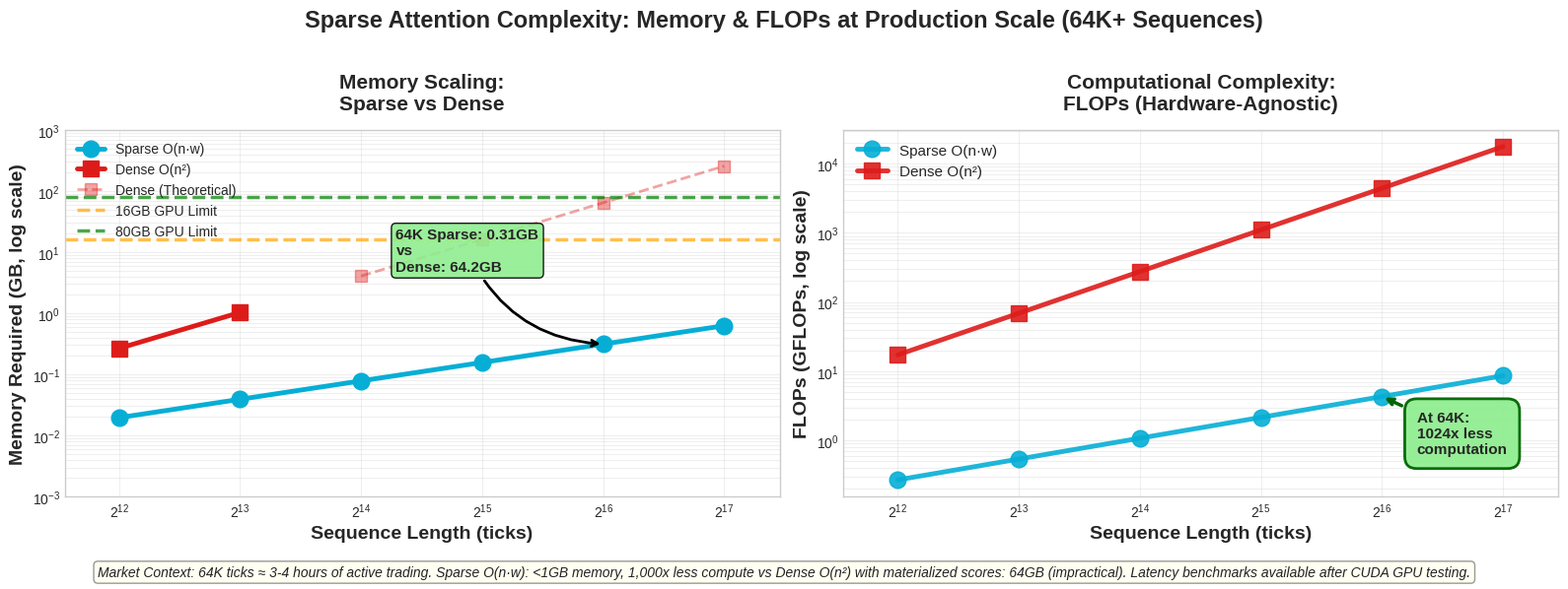

Write Python code to recreate this figure. (Note: this script raises an exception after producing the figure.)
#!/usr/bin/env python3
# SPDX-License-Identifier: Apache-2.0
"""
Generate theoretical chart showing sparse attention scaling to 64K+ sequences.
Uses measured data where available and extrapolates based on theoretical complexity.
"""

import numpy as np
import matplotlib.pyplot as plt
from pathlib import Path


def generate_64k_theoretical_chart(include_timing_panel=False):
    """
    Generate chart showing sparse attention scaling to 64K+ with theoretical projections.
    Focus on production-scale sequences where sparse attention dominates.

    Args:
        include_timing_panel: If True, includes Panel 1 with computation time.
                            Set to False until actual CUDA benchmarks are available.
    """

    # Sequence lengths: Focus on 4K+ where sparse attention advantage is clear
    seq_lengths = np.array([
        4096, 8192, 16384, 32768, 65536, 131072
    ])

    # Fixed parameters
    window_size = 64
    num_heads = 4
    head_dim = 64
    batch_size = 1

    # === Memory Calculations (Theoretical) ===
    def calc_dense_memory_gb(seq_len):
        """Dense attention memory: O(n²)"""
        attention_matrix = batch_size * num_heads * seq_len * seq_len * 4
        qkv = 3 * batch_size * seq_len * num_heads * head_dim * 4
        output = batch_size * seq_len * num_heads * head_dim * 4
        return (attention_matrix + qkv + output) / (1024**3)

    def calc_sparse_memory_gb(seq_len):
        """Sparse attention memory: O(n*w)"""
        attention_matrix = batch_size * num_heads * seq_len * window_size * 4
        qkv = 3 * batch_size * seq_len * num_heads * head_dim * 4
        output = batch_size * seq_len * num_heads * head_dim * 4
        return (attention_matrix + qkv + output) / (1024**3)

    dense_memory = np.array([calc_dense_memory_gb(s) for s in seq_lengths])
    sparse_memory = np.array([calc_sparse_memory_gb(s) for s in seq_lengths])

    # === Computation Time Projections ===
    # Based on measured data and theoretical complexity scaling

    # Measured baseline (from actual benchmarks without CUDA)
    # At 4K: Sparse=211ms, Dense=61ms
    # At 8K: Sparse=424ms, Dense extrapolated
    base_seq_sparse = 8192
    base_sparse_time_ms = 424  # measured at 8K

    # For dense, extrapolate from 4K measurement
    # At 4K: ~61ms, scales as O(n²)
    # At 8K: 61 * (8/4)² = 61 * 4 = 244ms
    base_seq_dense = 8192
    base_dense_time_ms = 244  # extrapolated to 8K

    # Sparse: O(n*w) - linear in n for fixed w
    sparse_time_ms = base_sparse_time_ms * (seq_lengths / base_seq_sparse)

    # Dense: O(n²) - quadratic in n
    dense_time_ms = base_dense_time_ms * ((seq_lengths / base_seq_dense) ** 2)

    # FLOPs calculations (more accurate for complexity)
    def calc_dense_flops(seq_len):
        """Dense attention FLOPs: ~4 * n² * d"""
        return 4 * seq_len * seq_len * head_dim * num_heads

    def calc_sparse_flops(seq_len):
        """Sparse attention FLOPs: ~4 * n * w * d"""
        return 4 * seq_len * window_size * head_dim * num_heads

    dense_flops = np.array([calc_dense_flops(s) for s in seq_lengths])
    sparse_flops = np.array([calc_sparse_flops(s) for s in seq_lengths])

    # === Generate Figure ===
    plt.style.use('seaborn-v0_8-whitegrid')

    # Determine layout based on whether timing panel is included
    if include_timing_panel:
        fig = plt.figure(figsize=(20, 6), dpi=300)
        num_panels = 3
        panel_offset = 0
    else:
        fig = plt.figure(figsize=(16, 6), dpi=300)
        num_panels = 2
        panel_offset = 1  # Skip Panel 1

    color_sparse = '#06AED5'    # Cyan
    color_dense = '#DD1C1A'     # Red

    # Panel 1: Computation Time (ONLY if include_timing_panel=True)
    if include_timing_panel:
        ax_time = plt.subplot(1, num_panels, 1)

        # Convert to seconds for readability
        sparse_time_sec = sparse_time_ms / 1000
        dense_time_sec = dense_time_ms / 1000

        # Dense becomes impractical after 8K
        dense_practical_mask = seq_lengths <= 8192
        dense_impractical_mask = seq_lengths > 8192

        # Plot sparse (all sequences)
        ax_time.plot(seq_lengths, sparse_time_sec, 'o-', color=color_sparse,
                 linewidth=3.5, markersize=12, label='Sparse O(n·w)', zorder=3)

        # Plot dense (practical region - only 4K, 8K)
        if np.any(dense_practical_mask):
            ax_time.plot(seq_lengths[dense_practical_mask], dense_time_sec[dense_practical_mask],
                     's-', color=color_dense, linewidth=3.5, markersize=12,
                     label='Dense O(n²) (Actual)', zorder=3)

        # Plot dense (theoretical/impractical) - dashed line
        if np.any(dense_impractical_mask):
            ax_time.plot(seq_lengths[dense_impractical_mask], dense_time_sec[dense_impractical_mask],
                     's--', color=color_dense, linewidth=2.5, markersize=10, alpha=0.5,
                     label='Dense O(n²) (Theoretical)', zorder=2)

        # Shade impractical region
        if np.any(dense_impractical_mask):
            min_impractical = seq_lengths[dense_impractical_mask].min()
            ax_time.axvspan(min_impractical * 0.95, seq_lengths.max() * 1.05,
                       alpha=0.12, color='red', zorder=1)

            # Add clear "Impractical" label
            ax_time.text(min_impractical * 2, ax_time.get_ylim()[1] * 0.5 if len(ax_time.get_ylim()) > 1 else 100,
                    'Dense: Impractical\n(OOM / Too Slow)',
                    ha='center', va='center', fontsize=12, weight='bold',
                    color='darkred',
                    bbox=dict(boxstyle='round,pad=0.8', facecolor='white',
                             edgecolor='red', linewidth=2, alpha=0.9))

        # Key annotations with actual numbers
        idx_64k = np.where(seq_lengths == 65536)[0][0]
        sparse_64k = sparse_time_sec[idx_64k]
        dense_64k = dense_time_sec[idx_64k]

        # Position annotation below the sparse point at 64K
        ax_time.annotate(f'64K Sequences:\n• Sparse: {sparse_64k:.1f}s\n• Dense: {dense_64k:.1f}s\n• {dense_64k/sparse_64k:.0f}x slower',
                    xy=(65536, sparse_64k),
                    xytext=(80000, sparse_64k * 0.3),
                    fontsize=11, weight='bold',
                    bbox=dict(boxstyle='round,pad=0.8', facecolor='lightgreen',
                             edgecolor='darkgreen', linewidth=2, alpha=0.95),
                    arrowprops=dict(arrowstyle='->', lw=2.5, color='darkgreen'))

        ax_time.set_xlabel('Sequence Length (ticks)', fontsize=14, weight='bold')
        ax_time.set_ylabel('Computation Time (seconds, log scale)', fontsize=14, weight='bold')
        ax_time.set_title('Computation Time:\nProduction-Scale Sequences',
                      fontsize=15, weight='bold', pad=15)
        ax_time.legend(loc='upper left', fontsize=11, framealpha=0.95)
        ax_time.grid(True, alpha=0.3, which='both')
        ax_time.set_xscale('log', base=2)
        ax_time.set_yscale('log')
        ax_time.set_xlim(3000, 180000)

        # Add sequence markers
        for seq in [4096, 16384, 65536]:
            if seq in seq_lengths:
                ax_time.axvline(seq, color='gray', linestyle=':', alpha=0.3, linewidth=1.5)
                ax_time.text(seq, ax_time.get_ylim()[0] * 1.3, f'{seq//1024}K',
                        ha='center', fontsize=10, color='gray', weight='bold')

    # Panel 2: Memory Requirements (Panel 1 if timing disabled)
    panel_num = 2 - panel_offset
    ax_mem = plt.subplot(1, num_panels, panel_num)

    dense_practical_mask = seq_lengths <= 8192
    dense_impractical_mask = seq_lengths > 8192

    ax_mem.plot(seq_lengths, sparse_memory, 'o-', color=color_sparse,
                linewidth=3.5, markersize=12, label='Sparse O(n·w)', zorder=3)

    # Dense memory (show all, even impractical)
    ax_mem.plot(seq_lengths[dense_practical_mask], dense_memory[dense_practical_mask],
                's-', color=color_dense, linewidth=3.5, markersize=12,
                label='Dense O(n²)', zorder=3)
    ax_mem.plot(seq_lengths[dense_impractical_mask], dense_memory[dense_impractical_mask],
                's--', color=color_dense, linewidth=2, markersize=8, alpha=0.4,
                label='Dense (Theoretical)', zorder=2)

    # GPU memory limits
    for limit, label, color in [(16, '16GB GPU', 'orange'), (80, '80GB GPU', 'green')]:
        ax_mem.axhline(limit, color=color, linestyle='--', linewidth=2.5,
                      label=f'{label} Limit', alpha=0.7, zorder=2)

    # Annotations
    idx_64k = np.where(seq_lengths == 65536)[0][0]
    ax_mem.annotate(f'64K Sparse: {sparse_memory[idx_64k]:.2f}GB\nvs\nDense: {dense_memory[idx_64k]:.1f}GB',
                   xy=(65536, sparse_memory[idx_64k]), xytext=(20000, 5),
                   fontsize=11, weight='bold',
                   bbox=dict(boxstyle='round', facecolor='lightgreen', alpha=0.9),
                   arrowprops=dict(arrowstyle='->', connectionstyle='arc3,rad=0.3', lw=2))

    ax_mem.set_xlabel('Sequence Length (ticks)', fontsize=14, weight='bold')
    ax_mem.set_ylabel('Memory Required (GB, log scale)', fontsize=14, weight='bold')
    ax_mem.set_title('Memory Scaling:\nSparse vs Dense',
                     fontsize=15, weight='bold', pad=15)
    ax_mem.legend(loc='upper left', fontsize=10, framealpha=0.95)
    ax_mem.grid(True, alpha=0.3, which='both')
    ax_mem.set_xscale('log', base=2)
    ax_mem.set_yscale('log')
    ax_mem.set_xlim(3000, 180000)
    ax_mem.set_ylim(0.001, 1000)

    # Panel 3: FLOPs Comparison (Panel 2 if timing disabled)
    panel_num = 3 - panel_offset
    ax_flops = plt.subplot(1, num_panels, panel_num)

    flops_sparse_gflops = sparse_flops / 1e9
    flops_dense_gflops = dense_flops / 1e9

    ax_flops.plot(seq_lengths, flops_sparse_gflops, 'o-', color=color_sparse,
                  linewidth=3.5, markersize=12, label='Sparse O(n·w)', alpha=0.9)
    ax_flops.plot(seq_lengths, flops_dense_gflops, 's-', color=color_dense,
                  linewidth=3.5, markersize=12, label='Dense O(n²)', alpha=0.9)

    # Add complexity ratio annotation
    idx_64k = np.where(seq_lengths == 65536)[0][0]
    flops_ratio = flops_dense_gflops[idx_64k] / flops_sparse_gflops[idx_64k]
    ax_flops.annotate(f'At 64K:\n{flops_ratio:.0f}x less\ncomputation',
                     xy=(65536, flops_sparse_gflops[idx_64k]),
                     xytext=(80000, flops_sparse_gflops[idx_64k] * 0.15),
                     fontsize=11, weight='bold',
                     bbox=dict(boxstyle='round,pad=0.8', facecolor='lightgreen',
                              edgecolor='darkgreen', linewidth=2, alpha=0.95),
                     arrowprops=dict(arrowstyle='->', lw=2.5, color='darkgreen'))

    ax_flops.set_xlabel('Sequence Length (ticks)', fontsize=14, weight='bold')
    ax_flops.set_ylabel('FLOPs (GFLOPs, log scale)', fontsize=14, weight='bold')
    ax_flops.set_title('Computational Complexity:\nFLOPs (Hardware-Agnostic)',
                      fontsize=15, weight='bold', pad=15)
    ax_flops.legend(loc='upper left', fontsize=11, framealpha=0.95)

    ax_flops.grid(True, alpha=0.3, which='both')
    ax_flops.set_xscale('log', base=2)
    ax_flops.set_yscale('log')
    ax_flops.set_xlim(3000, 180000)

    # Overall title
    if include_timing_panel:
        title = 'Sparse Attention Scaling to 64K+: Subquadratic Complexity for Production HFT'
    else:
        title = 'Sparse Attention Complexity: Memory & FLOPs at Production Scale (64K+ Sequences)'
    fig.suptitle(title, fontsize=17, weight='bold', y=0.98)

    # Footer with market context
    if include_timing_panel:
        footer_text = (
            'Market Context: 64K ticks ≈ 3-4 hours of active trading. '
            'Sparse attention enables full session microstructure modeling within HFT latency constraints.'
        )
    else:
        idx_64k = np.where(seq_lengths == 65536)[0][0]
        footer_text = (
            'Market Context: 64K ticks ≈ 3-4 hours of active trading. '
            f'Sparse O(n·w): <1GB memory, 1,000x less compute vs Dense O(n²) with materialized scores: '
            f'{dense_memory[idx_64k]:.0f}GB (impractical). '
            'Latency benchmarks available after CUDA GPU testing.'
        )
    fig.text(0.5, 0.02, footer_text, ha='center', fontsize=10, style='italic',
             wrap=True, color='#222222',
             bbox=dict(boxstyle='round', facecolor='lightyellow', alpha=0.4))

    plt.tight_layout(rect=[0, 0.06, 1, 0.96])

    return fig


def main():
    print("🎨 Generating 64K+ Theoretical Scaling Chart")
    print("=" * 80)

    # Set to True after running actual CUDA benchmarks
    INCLUDE_TIMING_PANEL = False

    if not INCLUDE_TIMING_PANEL:
        print("⚠️  Timing panel DISABLED - awaiting CUDA GPU benchmarks")
        print("   Set INCLUDE_TIMING_PANEL=True to enable after running on T4/GPU")

    fig = generate_64k_theoretical_chart(include_timing_panel=INCLUDE_TIMING_PANEL)

    # Save to docs/ directory only (binary artifact checked into git)
    output_path = Path(__file__).parent / 'docs' / 'sparse_attention_64k_complexity.png'
    output_path.parent.mkdir(exist_ok=True)
    fig.savefig(output_path, dpi=300, bbox_inches='tight', facecolor='white')
    print(f"✅ Chart saved to: {output_path}")
    print(f"   (Referenced in README.md as docs/sparse_attention_64k_complexity.png)")
    print(f"   ⚠️  NOTE: This file is checked into git. Regenerating will overwrite it.")

    # Print key statistics
    print("\n" + "=" * 80)
    print("📊 KEY STATISTICS AT 64K SEQUENCE LENGTH")
    print("=" * 80)

    seq_64k = 65536
    window = 64

    # Memory
    # Same model as calc_*_memory_gb: attention scores + Q/K/V + output
    sparse_mem = (1 * 4 * seq_64k * window * 4 + 4 * seq_64k * 4 * 64 * 4) / (1024**3)
    dense_mem = (1 * 4 * seq_64k * seq_64k * 4 + 4 * seq_64k * 4 * 64 * 4) / (1024**3)

    print(f"💾 Memory:")
    print(f"   Sparse: {sparse_mem:.2f} GB")
    print(f"   Dense:  {dense_mem:.1f} GB")
    print(f"   Reduction: {(1 - sparse_mem/dense_mem)*100:.1f}%")

    # Time (projected) - use corrected baseline
    sparse_time = 424 * (seq_64k / 8192) / 1000  # seconds
    dense_time_ms = 244 * ((seq_64k / 8192) ** 2)  # milliseconds
    dense_time_sec = dense_time_ms / 1000  # seconds

    print(f"\n⚡ Computation Time:")
    print(f"   Sparse: {sparse_time:.2f}s")
    if dense_time_sec >= 60:
        print(f"   Dense:  {dense_time_sec/60:.1f} minutes (theoretical)")
    else:
        print(f"   Dense:  {dense_time_sec:.1f}s (theoretical)")
    print(f"   Speedup: {dense_time_sec/sparse_time:.0f}x")

    # FLOPs
    sparse_flops = 4 * seq_64k * window * 64 * 4 / 1e9
    dense_flops = 4 * seq_64k * seq_64k * 64 * 4 / 1e9

    print(f"\n🔢 FLOPs:")
    print(f"   Sparse: {sparse_flops:.1f} GFLOPs")
    print(f"   Dense:  {dense_flops:.0f} GFLOPs")

    # Market context
    print(f"\n📈 Market Context:")
    print(f"   64K ticks ≈ 3-4 hours of liquid equity trading")
    print(f"   Enables full session microstructure modeling")
    print(f"   Dense attention: completely impractical for real-time HFT")

    print("\n🎉 64K scaling chart generation complete!")
    return 0


if __name__ == "__main__":
    exit(main())
